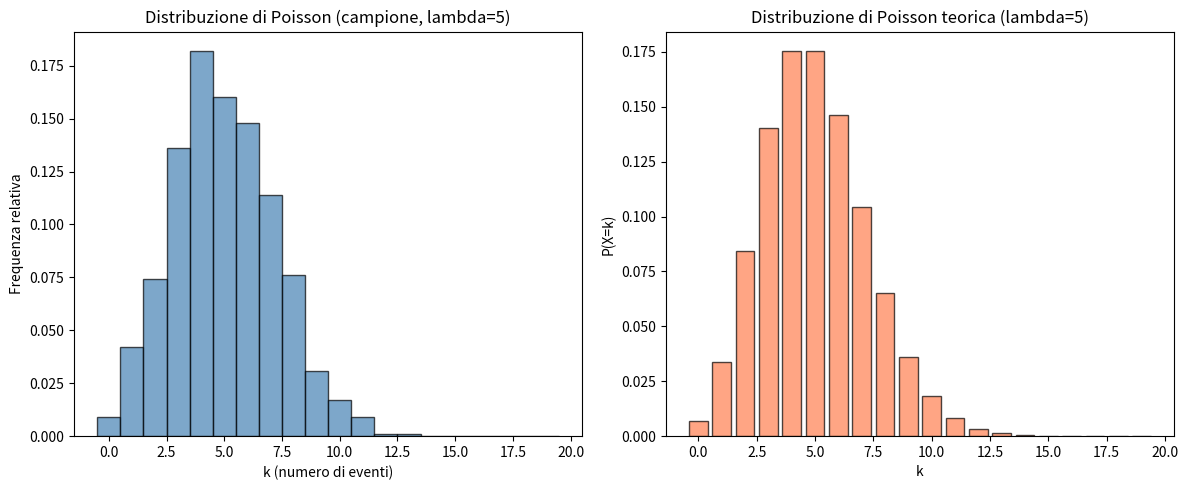
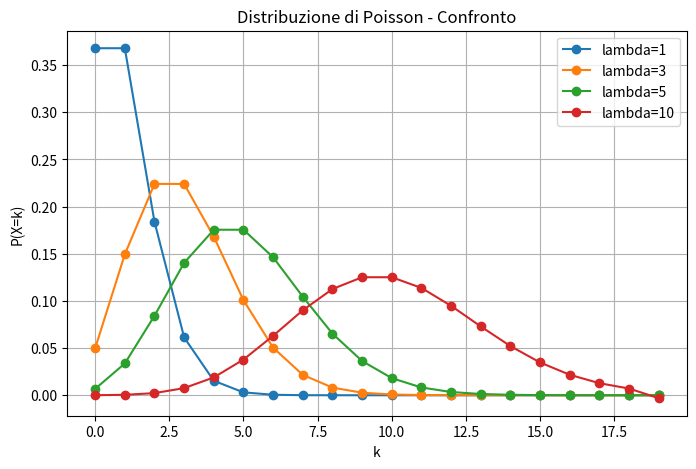

Write Python code to recreate these figures, in order.
# Distribuzione di Poisson
# Modella il numero di eventi che si verificano in un intervallo
# di tempo/spazio fissato, con tasso medio lambda.
# P(X=k) = (lambda^k * e^(-lambda)) / k!

import numpy as np
import matplotlib.pyplot as plt
from math import factorial

# Parametri
lam = 5  # lambda (tasso medio di eventi)

# Genera dati dalla distribuzione di Poisson
dati = np.random.poisson(lam, size=1000)

# Valori possibili
k_max = 20
valori = np.arange(0, k_max)

# Calcola la probabilità teorica: P(X=k) = (lambda^k * e^(-lambda)) / k!
prob_teorica = [(lam**k * np.exp(-lam)) / factorial(k) for k in valori]

# Grafico
fig, (ax1, ax2) = plt.subplots(1, 2, figsize=(12, 5))

# Istogramma dei dati generati
ax1.hist(dati, bins=np.arange(-0.5, k_max + 0.5, 1), density=True,
         color='steelblue', edgecolor='black', alpha=0.7)
ax1.set_title(f'Distribuzione di Poisson (campione, lambda={lam})')
ax1.set_xlabel('k (numero di eventi)')
ax1.set_ylabel('Frequenza relativa')

# Distribuzione teorica
ax2.bar(valori, prob_teorica, color='coral', edgecolor='black', alpha=0.7)
ax2.set_title(f'Distribuzione di Poisson teorica (lambda={lam})')
ax2.set_xlabel('k')
ax2.set_ylabel('P(X=k)')

plt.tight_layout()
plt.show()

# Confronto tra diversi valori di lambda
plt.figure(figsize=(8, 5))
for l in [1, 3, 5, 10]:
    prob = [(l**k * np.exp(-l)) / factorial(k) for k in valori]
    plt.plot(valori, prob, marker='o', label=f'lambda={l}')

plt.title('Distribuzione di Poisson - Confronto')
plt.xlabel('k')
plt.ylabel('P(X=k)')
plt.legend()
plt.grid(True)
plt.show()
